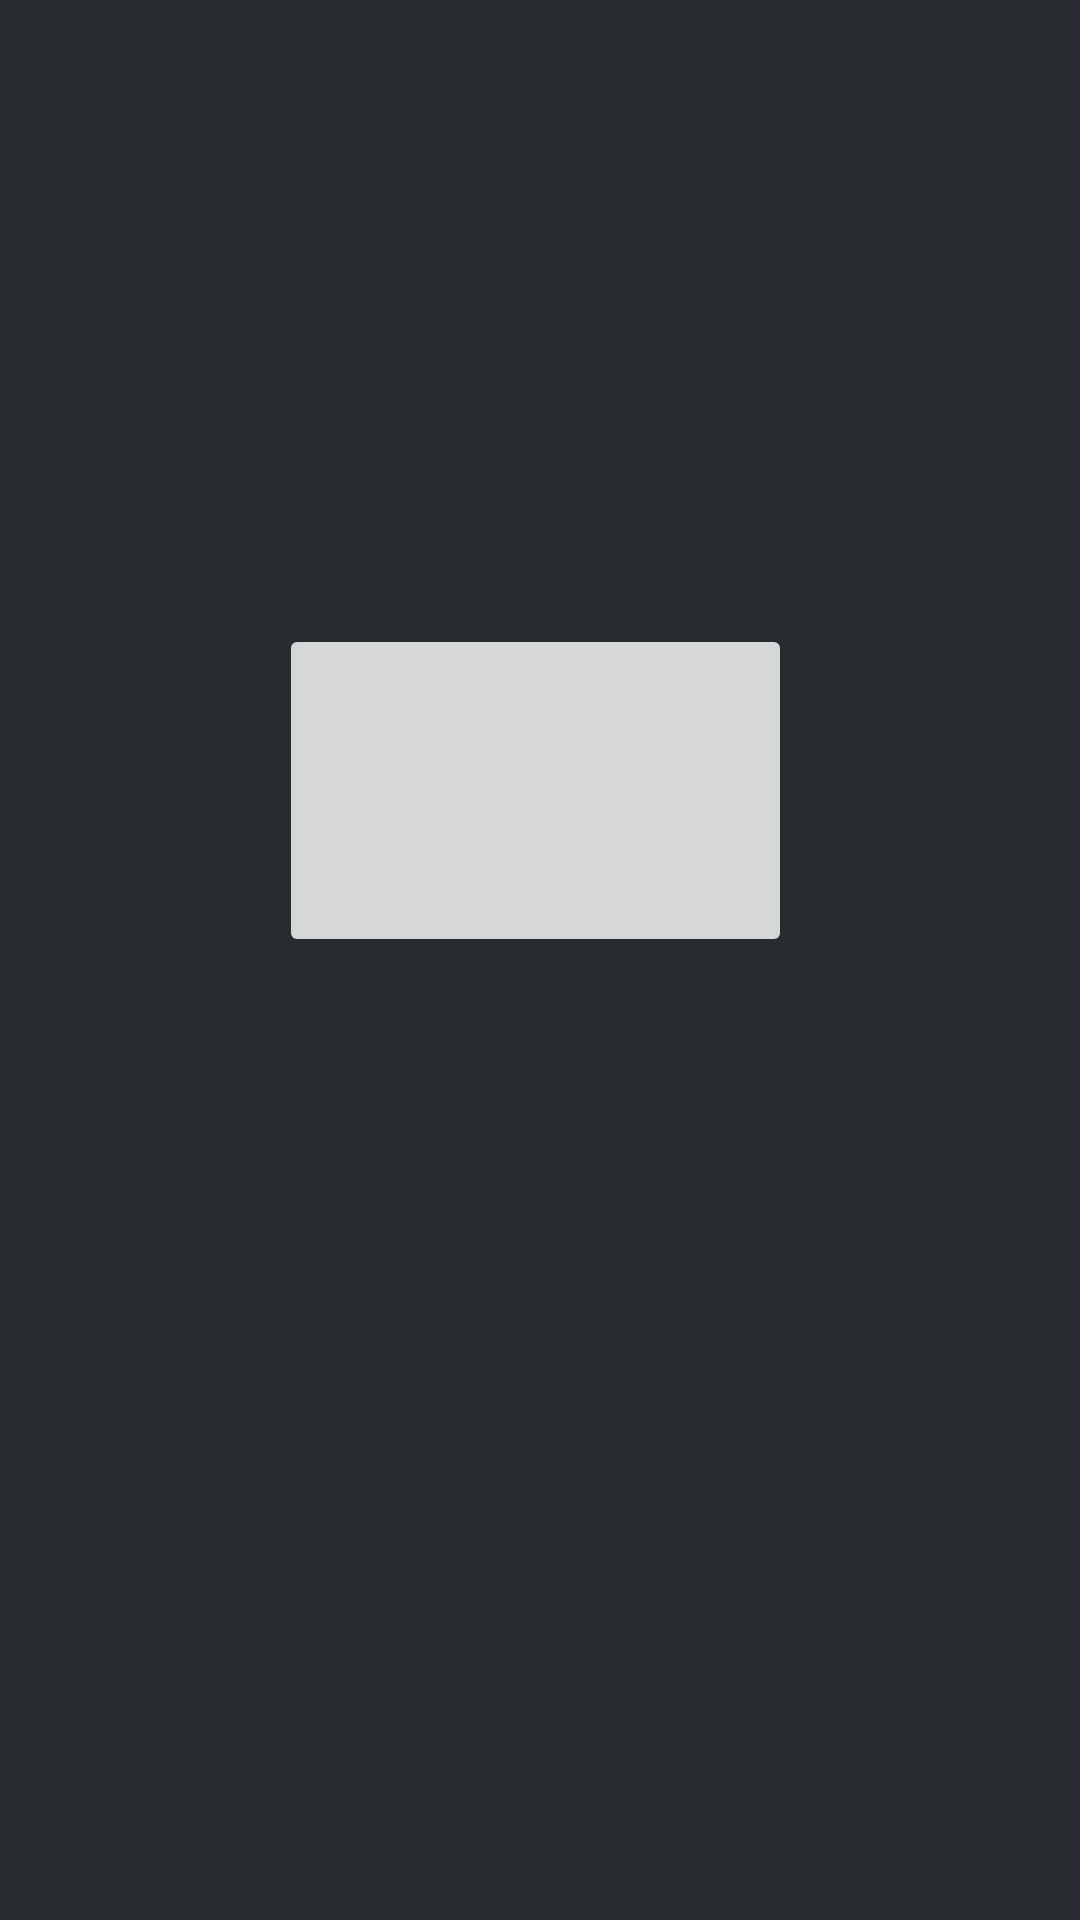

Produce the Android XML layout that renders to this screen, including the resource entries it uses.
<!-- AndroidManifest.xml: application theme Theme.PizzariaXDS -->
<!-- res/layout/activity_sucesso.xml -->
<?xml version="1.0" encoding="utf-8"?>
<RelativeLayout
    xmlns:android="http://schemas.android.com/apk/res/android"
    xmlns:app="http://schemas.android.com/apk/res-auto"
    xmlns:tools="http://schemas.android.com/tools"
    android:layout_width="match_parent"
    android:layout_height="match_parent"
    android:background="@drawable/background_detalhe"
    tools:context=".activity.Sucesso">

    <TextView
        android:id="@+id/txtCompra_efet"
        android:layout_width="wrap_content"
        android:layout_height="59dp"
        android:layout_alignParentStart="true"
        android:layout_alignParentTop="true"
        android:layout_alignParentEnd="true"
        android:layout_alignParentBottom="true"
        android:layout_marginStart="95dp"
        android:layout_marginTop="126dp"
        android:layout_marginEnd="94dp"
        android:layout_marginBottom="546dp"
        android:gravity="center_horizontal|top"
        android:text="@string/compra_efet"
        android:textAppearance="@style/compra_efet" />

    <ImageButton
        android:id="@+id/imageButton"
        android:layout_width="wrap_content"
        android:layout_height="202dp"
        android:layout_alignParentStart="true"
        android:layout_alignParentTop="true"
        android:layout_alignParentEnd="true"
        android:layout_alignParentBottom="true"
        android:layout_marginStart="93dp"
        android:layout_marginTop="208dp"
        android:layout_marginEnd="96dp"
        android:layout_marginBottom="321dp"
        app:srcCompat="@drawable/check_compra" />

    <Button
        android:id="@+id/button"
        android:layout_width="263dp"
        android:layout_height="40dp"
        android:layout_alignParentStart="true"
        android:layout_alignParentTop="true"
        android:layout_alignParentEnd="true"
        android:layout_alignParentBottom="true"
        android:layout_marginStart="57dp"
        android:layout_marginTop="455dp"
        android:layout_marginEnd="55dp"
        android:layout_marginBottom="228dp"
        android:gravity="center_horizontal|top"
        android:onClick="voltar_login"
        android:text="@string/voltar"
        android:textAppearance="@style/voltar" />
</RelativeLayout>
<!-- resources referenced by this layout -->
<resources>
  <!-- drawable background_detalhe (drawable) -->
  <?xml version="1.0" encoding="utf-8"?>
  <vector
      xmlns:android="http://schemas.android.com/apk/res/android"
      xmlns:aapt="http://schemas.android.com/aapt"
      android:width="375dp"
      android:height="774dp"
      android:viewportWidth="375"
      android:viewportHeight="774"
      >
      <group>
          <clip-path
              android:pathData="M0 0H375V774H0V0Z"
              />
          <path
              android:pathData="M0 0V774H375V0"
              android:fillColor="#282C30"
              />
      </group>
  </vector>
  <string name="compra_efet">Compra efetuada com sucesso!</string>
  <string name="voltar">Voltar</string>
  <style name="compra_efet">
          <item name="android:textSize">24sp</item>
          <item name="android:textColor">#F7F7F7</item>
      </style>
  <style name="voltar">
          <item name="android:textSize">16sp</item>
          <item name="android:textColor">#F7F7F7</item>
      </style>
  <style name="Theme.PizzariaXDS" parent="Theme.MaterialComponents.Light.NoActionBar">
          
          <item name="colorPrimary">@color/green</item>
          <item name="colorPrimaryVariant">@color/purple_700</item>
          <item name="colorOnPrimary">@color/white</item>
          
          <item name="colorSecondary">@color/teal_200</item>
          <item name="colorSecondaryVariant">@color/teal_700</item>
          <item name="colorOnSecondary">@color/black</item>
          
          <item name="android:statusBarColor" tools:targetApi="l">?attr/colorPrimaryVariant</item>
          
      </style>
  <color name="green">#7AC64F</color>
  <color name="purple_700">#FF3700B3</color>
  <color name="white">#FFFFFFFF</color>
  <color name="teal_200">#FF03DAC5</color>
  <color name="teal_700">#FF018786</color>
  <color name="black">#FF000000</color>
</resources>
